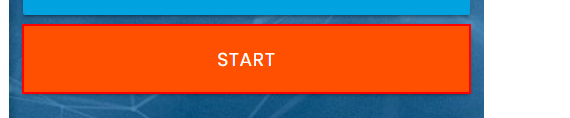
Workflow: Day 36 to 38

Step 1: click on the button in window 'Rpa Challenge' (chrome.exe)

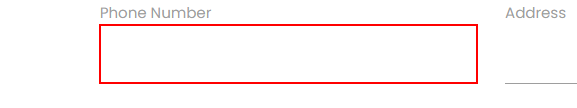
Step 2: type "[row("Phone Number").ToString]" into the text box

Step 3: Find Element 'LABEL' on the label 'Phone Number' in window 'Rpa Challenge' (chrome.exe) (no picture)

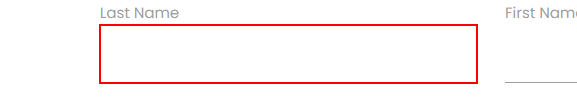
Step 4: type "[row("Last Name ").ToString]" into the text box

Step 5: Find Element 'LABEL' on the label 'Last Name' in window 'Rpa Challenge' (chrome.exe) (no picture)

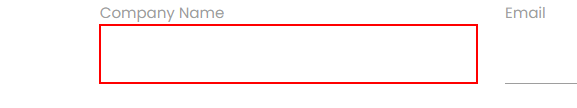
Step 6: type "[row("Company Name").ToString]" into the text box

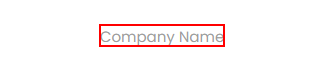
Step 7: Find Element 'LABEL' on the label 'Company Name' in window 'Rpa Challenge' (chrome.exe)

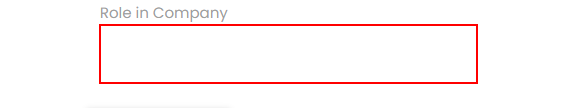
Step 8: type "[row("Role in Company").ToString]" into the text box

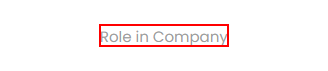
Step 9: Find Element 'LABEL' on the label 'Role in Company' in window 'Rpa Challenge' (chrome.exe)

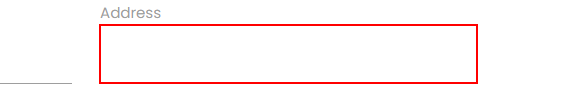
Step 10: type "[row("Address").ToString]" into the text box

Step 11: Find Element 'LABEL' on the label 'Address' in window 'Rpa Challenge' (chrome.exe) (no picture)

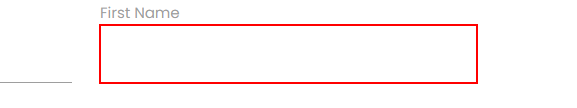
Step 12: type "[row("First Name").ToString]" into the text box

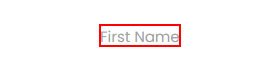
Step 13: Find Element 'LABEL' on the label 'First Name' in window 'Rpa Challenge' (chrome.exe)

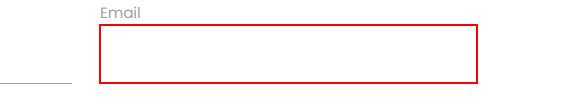
Step 14: type "[row("Email").ToString]" into the text box

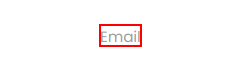
Step 15: Find Element 'LABEL' on the label 'Email' in window 'Rpa Challenge' (chrome.exe)

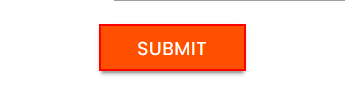
Step 16: click on the text box in window 'Rpa Challenge' (chrome.exe)
